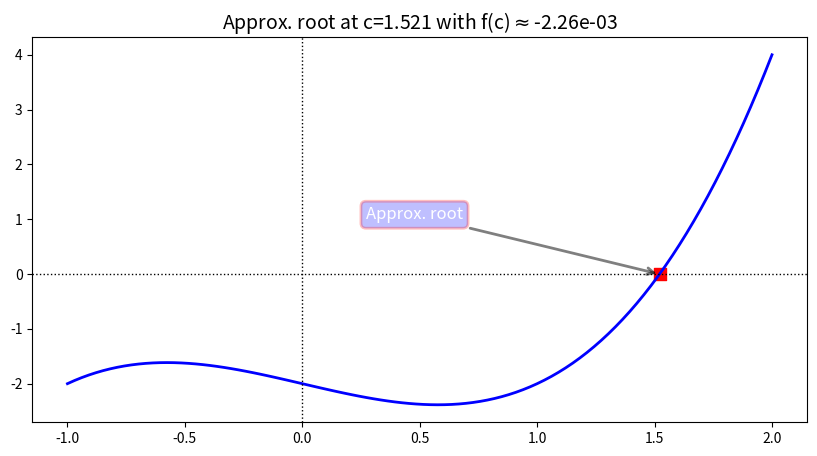

Write the Python code that produced this figure. (Note: this script raises an exception after producing the figure.)
import numpy as np #We will use numpy in this lecture
import matplotlib.pyplot as plt
%matplotlib inline

f = lambda x : x**3 - x - 2  #defining f(x) = x^3-x-2

x = np.linspace(-1,2,100)

plt.figure(figsize=(10,5))
plt.plot(x,f(x),'b',linewidth=2) #plot of function f
plt.axvline(0, linewidth=1, linestyle=':', c='k') #plot typical y-axis
plt.axhline(0, linewidth=1, linestyle=':', c='k') #plot typical x-axis

c = 1.521 #approximate root
plt.scatter(c,f(c),s=70,c='r',marker='s') #plot approximate root

###########################################
## Now for some fancier plotting options ##
###########################################

# Let's create a text string for the title that formats certain floating point numbers
title_str = 'Approx. root at c=' + str(c) + r' with f(c)$\approx$' + '{:.2e}'.format(f(c))
plt.title(title_str, fontsize=14)

# Now let's annotate the plot with some text and arrows

# First, we define the dict (dictionary) of properties of items used in the annotation
bbox = dict(boxstyle="round", fc='b', color='r', alpha=0.25, linewidth=2) #This is the property dict for bounding box of text
arrowprops = dict(arrowstyle='->', facecolor='black', alpha=0.5, linewidth=2) #This is the property dict for the arrow

# Now annotate the plot
plt.annotate('Approx. root', fontsize=12, xy=(c,f(c)), xytext=(c-1.25,1), color='w',
             bbox = bbox, arrowprops=arrowprops);

# Usually place these at the top of a notebook if you know you are going to use widgets
# This cell only needs to be executed once
from ipywidgets import interact, interactive, fixed, interact_manual
import ipywidgets as widgets

# This cell creates a plotting function that we use widgets to interact with in the following cell

def plot_bisection(f, a, b, x_min, x_max, grid_pts = 100):
    fig = plt.figure(figsize=(10,5))
    x = np.linspace(x_min,x_max,grid_pts)
    #Plot curve, axes, and points
    plt.plot(x,f(x),'b',linewidth=2) #plot of function f
    plt.axvline(0, linewidth=1, linestyle=':', c='k') #plot typical y-axis
    plt.axhline(0, linewidth=1, linestyle=':', c='k') #plot typical x-axis
    plt.scatter(a,f(a),s=70,c='k')
    plt.scatter(b,f(b),s=70,c='k') 
    c = (b+a)/2
    plt.scatter(c,f(c),s=70,c='r')
    #Add some info to the plot
    title_str = 'Approx. root is ' + '{:.3}'.format(c) + '. Use this to update interval [a,b].'
    plt.title(title_str, fontsize=14)
    # First, we define the dict (dictionary) of properties of items used in the annotation
    bbox_pt = dict(boxstyle='round', fc='0.9')
    bbox_text = dict(boxstyle="round", fc='b', color='r', alpha=0.25, linewidth=2) 
    arrowprops = dict(arrowstyle='->', facecolor='black', alpha=0.5, linewidth=2) 
    y_min, y_max = plt.ylim() #get min and max y-values from plot to offset annotations
    y_range = y_max - y_min
    x_range = x_max - x_min
    plt.annotate('Approx. root\nfrom one\nstep of bisec.\nalgorithm', fontsize=12, xy=(c,f(c)), 
                 xytext=(c-0.2*x_range,f(c)+0.25*y_range), color='w',
                 bbox = bbox_text, arrowprops=arrowprops)
    plt.annotate(r'$(a,f(a))$', fontsize=12, xy=(a,f(a)), xytext=(a+0.1*x_range,f(a)-0.25*y_range),
                 bbox=bbox_pt, arrowprops=arrowprops)
    plt.annotate(r'$(b,f(b))$', fontsize=12, xy=(b,f(b)), xytext=(b+0.1*x_range,f(b)-0.25*y_range),
                 bbox=bbox_pt, arrowprops=arrowprops)
    plt.annotate(r'$(c,f(c))$', fontsize=12, xy=(c,f(c)), xytext=(c+0.1*x_range,f(c)-0.25*y_range),
                 bbox=bbox_pt, arrowprops=arrowprops)
  

# This magic command below with help "flush" outputs to keep memory sizes small if this cell is repeatedly executed
%reset -f out

interact(plot_bisection, 
         f = widgets.fixed(lambda x: x**3-x-2),
         a = widgets.FloatSlider(value=0.5, min=-1, max=1.52, step=0.01),
         b = widgets.FloatSlider(value=1.75, min=1.53, max=2, step=0.01),
         x_min = widgets.fixed(-1),
         x_max = widgets.fixed(2),
         grid_pts = widgets.fixed(100))

%reset -f out

interact(plot_bisection, 
         f = widgets.fixed(lambda x: np.sin(x**3-x-2)),
         a = widgets.FloatSlider(value=0.5, min=-1, max=1.52, step=0.01),
         b = widgets.FloatSlider(value=1.75, min=1.53, max=2, step=0.01),
         x_min = widgets.fixed(0),
         x_max = widgets.fixed(3),
         grid_pts = widgets.fixed(1000))







#Copied from the wiki article
def secant_method(f, x0, x1, iterations):
    """Return the root calculated using the secant method."""
    for i in range(iterations):
        x2 = x1 - f(x1) * (x1 - x0) / float(f(x1) - f(x0))
        x0, x1 = x1, x2
    return x2

#Copied and edited from the wiki article for demo purposes
def secant_method_4_demo(f, x0, x1, iterations):
    """Return the root calculated using the secant method."""
    xs = [x0, x1]
    fs = [f(x0), f(x1)]
    for i in range(iterations):
        x2 = x1 - f(x1) * (x1 - x0) / float(f(x1) - f(x0))
        x0, x1 = x1, x2
        xs.append(x2)
        fs.append(f(x2))
    return xs, fs

def plot_secant(f, x0, x1, n,  x_min, x_max, grid_pts = 100):
    fig = plt.figure(figsize=(15,7.5))
    x = np.linspace(x_min,x_max,grid_pts)
    #Plot curve, axes, and points
    plt.plot(x,f(x),'b',linewidth=2) #plot of function f
    plt.axvline(0, linewidth=1, linestyle=':', c='k') #plot typical y-axis
    plt.axhline(0, linewidth=1, linestyle=':', c='k') #plot typical x-axis
    #Now perform the secant method
    xs, fs = secant_method_4_demo(f,x0,x1,n)
    for i in range(n):
        min_idx = np.argmin(xs[i:i+3])
        max_idx = np.argmax(xs[i:i+3])
        if (min_idx != 2) and (max_idx != 2):
            plt.plot([xs[i:i+3][min_idx], xs[i:i+3][max_idx]], 
                     [fs[i:i+3][min_idx], fs[i:i+3][max_idx]],
                     'k', linewidth=1, alpha=0.5)
        elif min_idx == 2:
            plt.plot([xs[i:i+3][min_idx], xs[i:i+3][max_idx]], 
                     [0, fs[i:i+3][max_idx]],
                     'k', linewidth=1, alpha=0.5)
        else:
            plt.plot([xs[i:i+3][min_idx], xs[i:i+3][max_idx]], 
                     [fs[i:i+3][min_idx], 0],
                     'k', linewidth=1, alpha=0.5)
    plt.plot([xs[i], xs[i]], [0, fs[i]], 'r', linewidth=1, alpha=0.5)
    plt.plot([xs[i+1], xs[i+1]], [0, fs[i+1]], 'r', linewidth=1, alpha=0.5)    
    plt.scatter(np.array(xs),0*np.array(xs))
    #Annotate the plot
    title_str = 'The n=' + str(n) + r' iter. of the sec. mtd. gives $f(x_{n+1})\approx$' + '{:.2e}'.format(fs[-1])
    plt.title(title_str, fontsize=18)
    bbox = dict(boxstyle="round", fc='b', color='r', alpha=0.25, linewidth=2)
    y_min, y_max = plt.ylim() #get min and max y-values from plot to offset annotations
    y_range = y_max - y_min
    for i in range(n+2):
        if fs[i] < 0:
            plt.annotate(r'$x_' + str(i) + '$', fontsize=12, xy=(xs[i],y_range*0.05), color='w', bbox = bbox)
        else:
            plt.annotate(r'$x_' + str(i) + '$', fontsize=12, xy=(xs[i],-y_range*0.05), color='w', bbox = bbox)

interact(plot_secant,
         f = widgets.fixed(lambda x: x**3-x-2),
         x0 = widgets.FloatSlider(value=0.5, min=0, max=2.5, step=0.01),
         x1 = widgets.FloatSlider(value=2, min=0, max=2.5, step=0.01),
         n = widgets.IntSlider(value=1, min=1, max=10),
         x_min = widgets.fixed(0),
         x_max = widgets.fixed(2.5),
         grid_pts = widgets.fixed(1000))

